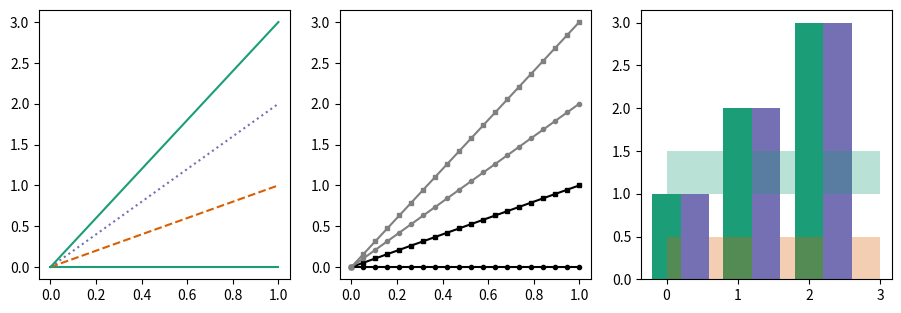

The script that saved this image:
# Custom prop cycle set globally, then per-axes; plot in several subplots and read back colour/linestyle sequences.
import numpy as np
import matplotlib as mpl
import matplotlib.pyplot as plt
from cycler import cycler

mpl.rcParams["axes.prop_cycle"] = cycler(color=["#1b9e77", "#d95f02", "#7570b3"]) + cycler(linestyle=["-", "--", ":"])
fig, axs = plt.subplots(1, 3, figsize=(11, 3.5))
x = np.linspace(0, 1, 20)
for k in range(4):
    axs[0].plot(x, x * k)
axs[1].set_prop_cycle(cycler(color=["k", "gray"]) * cycler(marker=["o", "s"]))
for k in range(4):
    axs[1].plot(x, x * k, ms=3)
for k in range(2):
    axs[2].bar(np.arange(3) + k * 0.4, [1, 2, 3], 0.4)
    axs[2].fill_between(x * 3, k, k + 0.5, alpha=0.3)
for ax in axs[:2]:
    print([(l.get_color(), l.get_linestyle(), l.get_marker()) for l in ax.lines])
print([p.get_facecolor()[:3] for p in axs[2].patches][::3], [np.round(c.get_facecolor()[0][:3], 3).tolist() for c in axs[2].collections])
fig.savefig("cycles.png", dpi=50)
